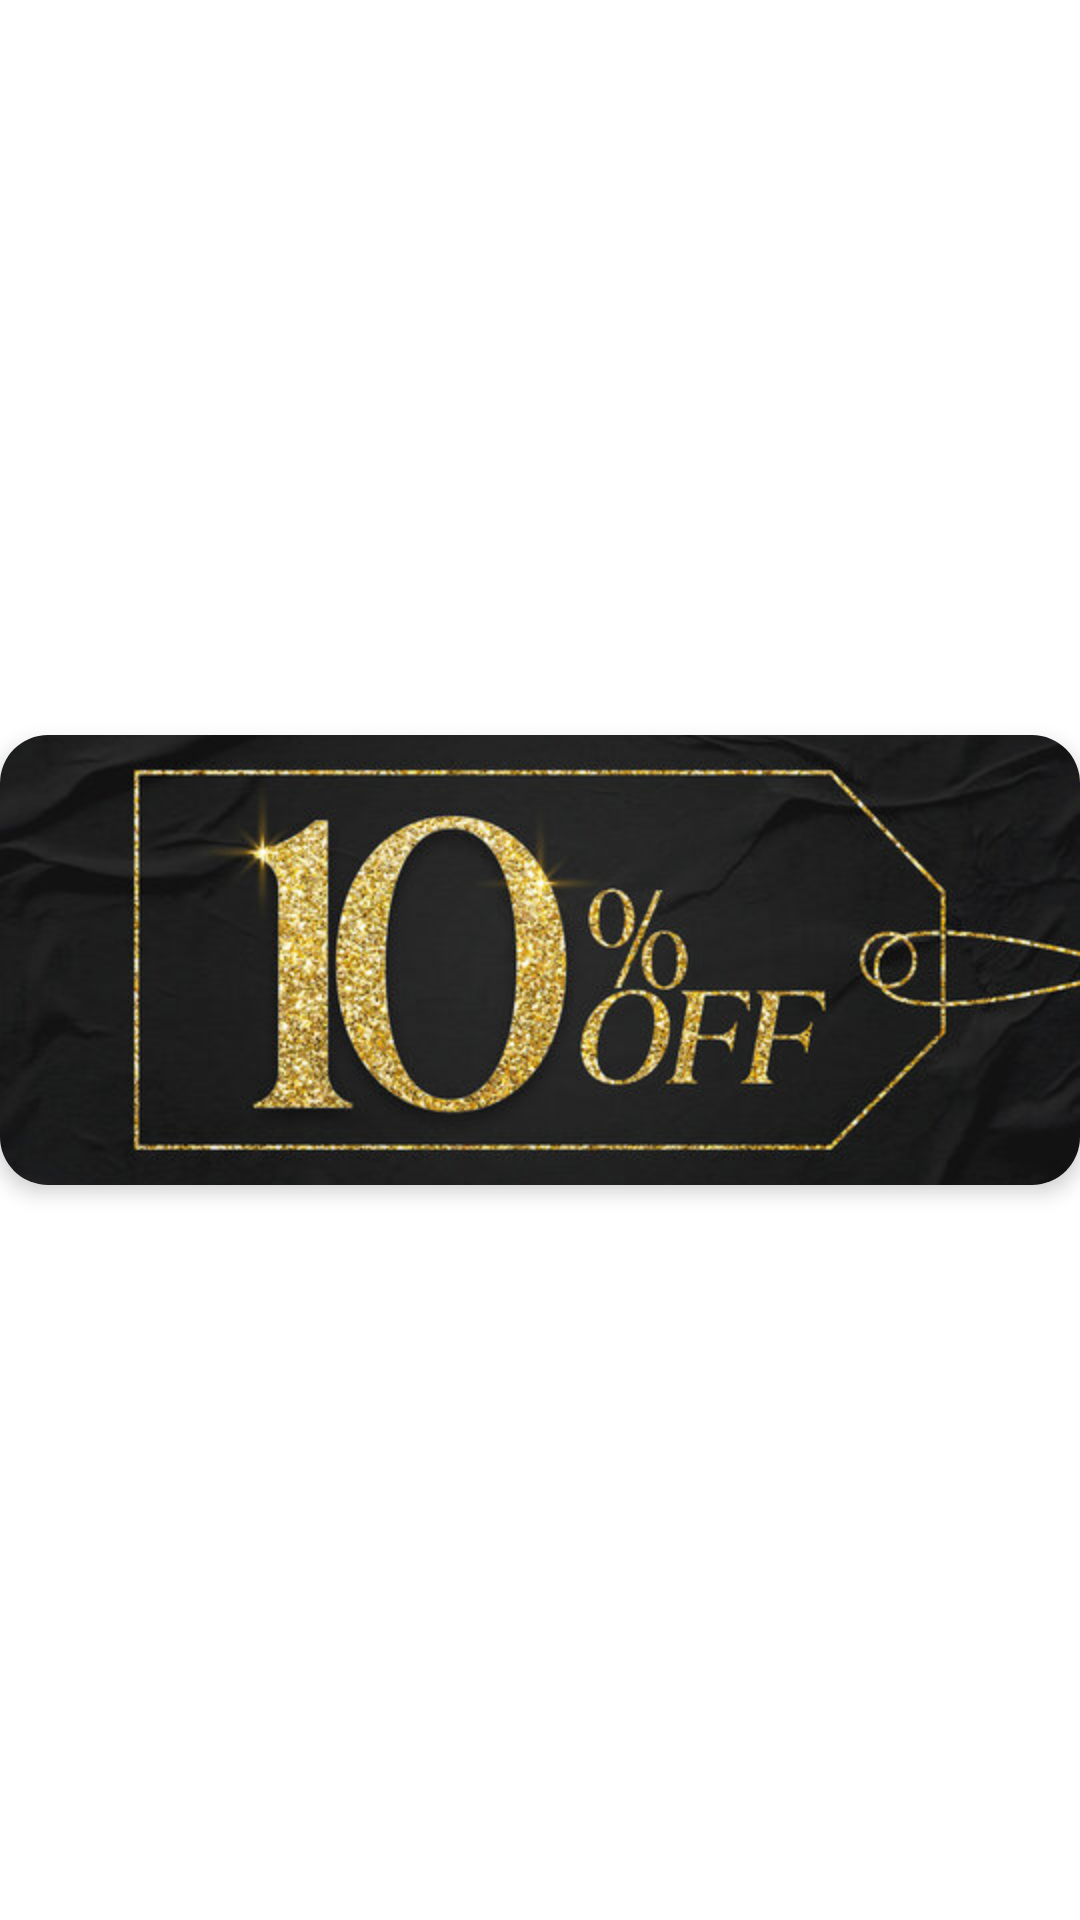

The Android layout XML behind this screen, and the referenced resources:
<!-- AndroidManifest.xml: application theme Theme.CoutureCorner -->
<!-- res/layout/cupon_item.xml -->
<?xml version="1.0" encoding="utf-8"?>
<androidx.constraintlayout.widget.ConstraintLayout xmlns:android="http://schemas.android.com/apk/res/android"
    android:layout_width="match_parent"
    android:layout_height="match_parent"
    xmlns:app="http://schemas.android.com/apk/res-auto">


    <androidx.cardview.widget.CardView
        android:layout_width="wrap_content"
        android:layout_height="wrap_content"

        app:cardCornerRadius="16dp"
        app:cardElevation="4dp"
        app:layout_constraintBottom_toBottomOf="parent"
        app:layout_constraintEnd_toEndOf="parent"
        app:layout_constraintStart_toStartOf="parent"
        app:layout_constraintTop_toTopOf="parent">


        
        <ImageView
            android:id="@+id/background_image"
            android:layout_width="match_parent"
            android:layout_height="150dp"
            android:layout_alignParentEnd="true"
            android:scaleType="centerCrop"
            android:src="@drawable/ten" />

        


    </androidx.cardview.widget.CardView>


</androidx.constraintlayout.widget.ConstraintLayout>
<!-- resources referenced by this layout -->
<resources>
  <!-- drawable ten: jpg bitmap (drawable, 44749 bytes) -->
  <style name="Theme.CoutureCorner" parent="Theme.MaterialComponents.DayNight.DarkActionBar">
          
          <item name="colorPrimary">@color/purple_500</item>
          <item name="colorPrimaryVariant">@color/purple_700</item>
          <item name="colorOnPrimary">@color/white</item>
          
          <item name="colorSecondary">@color/teal_200</item>
          <item name="colorSecondaryVariant">@color/teal_700</item>
          <item name="colorOnSecondary">@color/black</item>
          
          <item name="android:statusBarColor">?attr/colorPrimaryVariant</item>
          
      </style>
  <color name="purple_700">#3700B3</color>
  <color name="white">#FFFFFFFF</color>
  <color name="teal_200">#03DAC5</color>
  <color name="black">#FF000000</color>
  <!-- not gathered from this repository: default colours our renderer supplied (Android Studio template values) -->
  <color name="purple_500">#FF6200EE</color>
  <color name="teal_700">#FF018786</color>
</resources>
